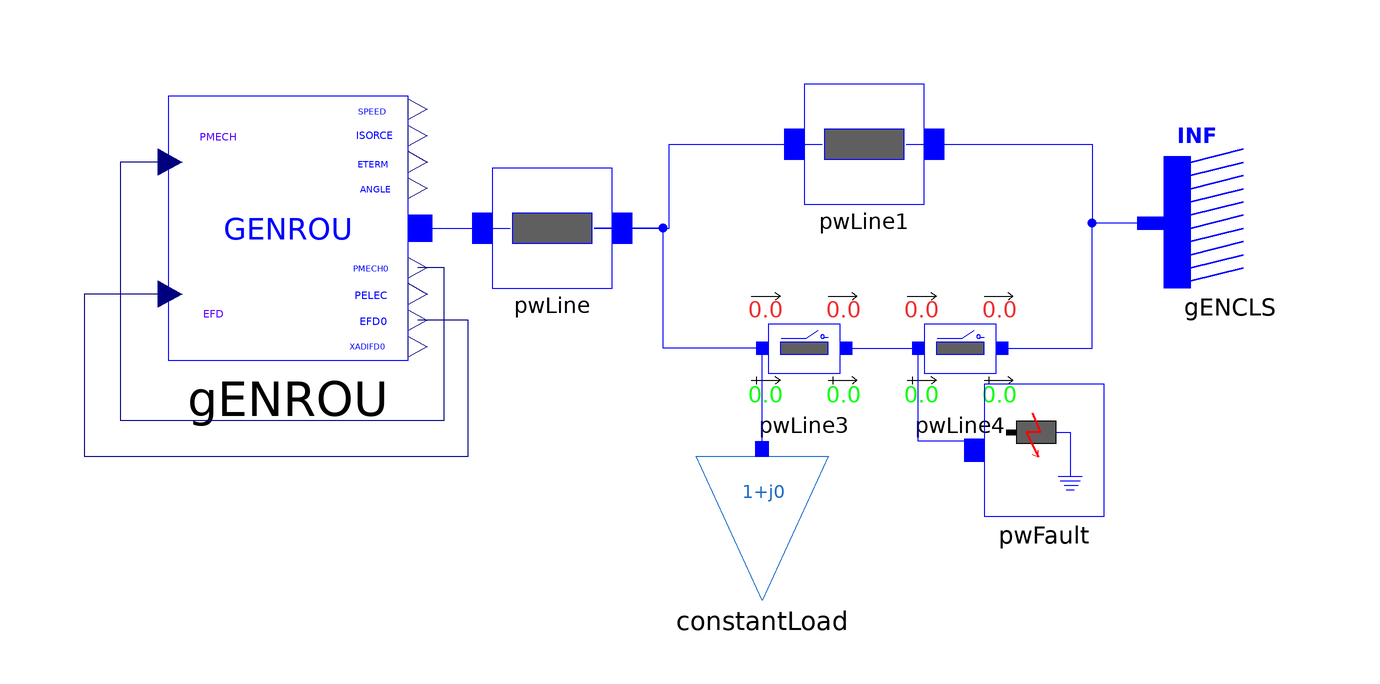

Above is the diagram view of the following Modelica model: its components placed by their Placement annotations and its connect equations drawn as lines.

model GENROU "SMIB system with one load and GENROE model"
  import iPSL;

   iPSL.Electrical.Branches.PwLine pwLine(
    R=0.001,
    X=0.2,
    G=0,
    B=0)                                                                                                     annotation(Placement(transformation(extent={{-26,0},
            {-6,20}})));
   iPSL.Electrical.Branches.PwLine pwLine1(
    R=0.001,
    X=0.2,
    G=0,
    B=0)                                                                                                     annotation(Placement(transformation(extent={{26,14},
            {46,34}})));
   iPSL.Electrical.Branches.PwLine2Openings pwLine3(
    t2=100,
    R=0.0005,
    X=0.1,
    G=0,
    B=0,
    t1=100)                                                                                                     annotation(Placement(transformation(extent={{16,-20},
            {36,0}})));
   iPSL.Electrical.Branches.PwLine2Openings pwLine4(
    t2=100,
    t1=100,
    R=0.0005,
    X=0.1,
    G=0,
    B=0)                                                                                                     annotation(Placement(transformation(extent={{42,-20},
            {62,0}})));
  iPSL.Electrical.Machines.PSSE.GENCLS.GENCLS gENCLS(
    M_b=100,
    D=0,
    V_0=1,
    angle_0=0,
    X_d=0.2,
    P_0=10.01711,
    Q_0=8.006544,
    H=0)                                                                                                     annotation(Placement(transformation(extent={{108,0},
            {86,22}})));
   iPSL.Electrical.Loads.PSSE.Load_variation constantLoad(
    S_p(re=0.5, im=0.1),
    S_i(im=0, re=0),
    S_y(re=0, im=0),
    a(re=1, im=0),
    b(re=0, im=1),
    PQBRAK=0.7,
    d_t=0,
    d_P=0,
    V_0=0.9919935,
    angle_0=-0.5762684,
    t1=0)                                                                                                     annotation(Placement(transformation(extent={{8,-52},
            {30,-28}})));
   iPSL.Electrical.Events.PwFault pwFault(
    t1=2,
    t2=2.15,
    R=0,
    X=0)                                                 annotation(Placement(transformation(extent={{56,-38},
            {76,-16}})));
  iPSL.Electrical.Machines.PSSE.GENROU.GENROU gENROU(
    M_b=100,
    Tpd0=5,
    Tppd0=0.07,
    Tpq0=0.9,
    Tppq0=0.09,
    H=4.28,
    D=0,
    Xd=1.84,
    Xq=1.75,
    Xpd=0.41,
    Xpq=0.6,
    Xppd=0.2,
    Xl=0.12,
    S10=0.11,
    S12=0.39,
    V_0=1,
    P_0=40,
    angle_0=4.046276,
    Q_0=5.416582,
    Xppq=0.2)
    annotation (Placement(transformation(extent={{-80,-12},{-40,32}})));
equation
  connect(pwLine.n, pwLine1.p) annotation(Line(points={{-9,10},{3.5,10},{3.5,24},
          {29,24}},                                                                                     color = {0, 0, 255}, smooth = Smooth.None));
  connect(pwLine1.n, gENCLS.p) annotation(Line(points={{43,24},{74,24},{74,
          10.8346},{83.8,10.8346}},                                                                           color = {0, 0, 255}, smooth = Smooth.None));
  connect(pwLine3.p, pwLine.n) annotation(Line(points={{19,-10},{2.5,-10},{2.5,10},
          {-9,10}},                                                                                        color = {0, 0, 255}, smooth = Smooth.None));
  connect(pwLine3.n, pwLine4.p) annotation(Line(points={{33,-10},{45,-10}},      color = {0, 0, 255}, smooth = Smooth.None));
  connect(pwLine4.n, gENCLS.p) annotation(Line(points={{59,-10},{74,-10},{74,
          10.8346},{83.8,10.8346}},                                                                             color = {0, 0, 255}, smooth = Smooth.None));
  connect(constantLoad.p, pwLine3.p) annotation(Line(points={{19,-26.8},{19,-10}},                                  color = {0, 0, 255}, smooth = Smooth.None));
  connect(pwFault.p, pwLine4.p) annotation(Line(points={{54.3333,-27},{54.3333,
          -25.5},{45,-25.5},{45,-10}},                                                                       color = {0, 0, 255}, smooth = Smooth.None));
  connect(gENROU.p, pwLine.p)
    annotation (Line(points={{-38,10},{-23,10},{-23,10}}, color={0,0,255}));
  connect(gENROU.EFD, gENROU.EFD0) annotation (Line(points={{-79.6,-1},{-94,-1},
          {-94,-28},{-30,-28},{-30,-10},{-30,-5.4},{-38.4,-5.4}}, color={0,0,127}));
  connect(gENROU.PMECH, gENROU.PMECH0) annotation (Line(points={{-79.6,21},{-88,
          21},{-88,-22},{-34,-22},{-34,3.4},{-38.4,3.4}}, color={0,0,127}));
  annotation(__ModelicaAssociation(TestCase(shouldPass=true)),Diagram(coordinateSystem(preserveAspectRatio=false,   extent={{-100,
            -100},{100,100}})), Documentation(info="<html>
<p><span style=\"font-family: MS Shell Dlg 2;\">&LT;iPSL: iTesla Power System Library&GT;</span></p>
<p><span style=\"font-family: MS Shell Dlg 2;\">Copyright 2015 RTE (France), AIA (Spain), KTH (Sweden) and DTU (Denmark)</span></p>
<ul>
<li><span style=\"font-family: MS Shell Dlg 2;\">RTE: http://www.rte-france.com/ </span></li>
<li><span style=\"font-family: MS Shell Dlg 2;\">AIA: http://www.aia.es/en/energy/</span></li>
<li><span style=\"font-family: MS Shell Dlg 2;\">KTH: https://www.kth.se/en</span></li>
<li><span style=\"font-family: MS Shell Dlg 2;\">DTU:http://www.dtu.dk/english</span></li>
</ul>
<p><span style=\"font-family: MS Shell Dlg 2;\">The authors can be contacted by email: info at itesla-ipsl dot org</span></p>
<p><span style=\"font-family: MS Shell Dlg 2;\">This package is part of the iTesla Power System Library (&QUOT;iPSL&QUOT;) .</span></p>
<p><span style=\"font-family: MS Shell Dlg 2;\">The iPSL is free software: you can redistribute it and/or modify it under the terms of the GNU Lesser General Public License as published by the Free Software Foundation, either version 3 of the License, or (at your option) any later version.</span></p>
<p><span style=\"font-family: MS Shell Dlg 2;\">The iPSL is distributed in the hope that it will be useful, but WITHOUT ANY WARRANTY; without even the implied warranty of MERCHANTABILITY or FITNESS FOR A PARTICULAR PURPOSE. See the GNU Lesser General Public License for more details.</span></p>
<p><span style=\"font-family: MS Shell Dlg 2;\">You should have received a copy of the GNU Lesser General Public License along with the iPSL. If not, see &LT;http://www.gnu.org/licenses/&GT;.</span></p>
</html>"));
end GENROU;